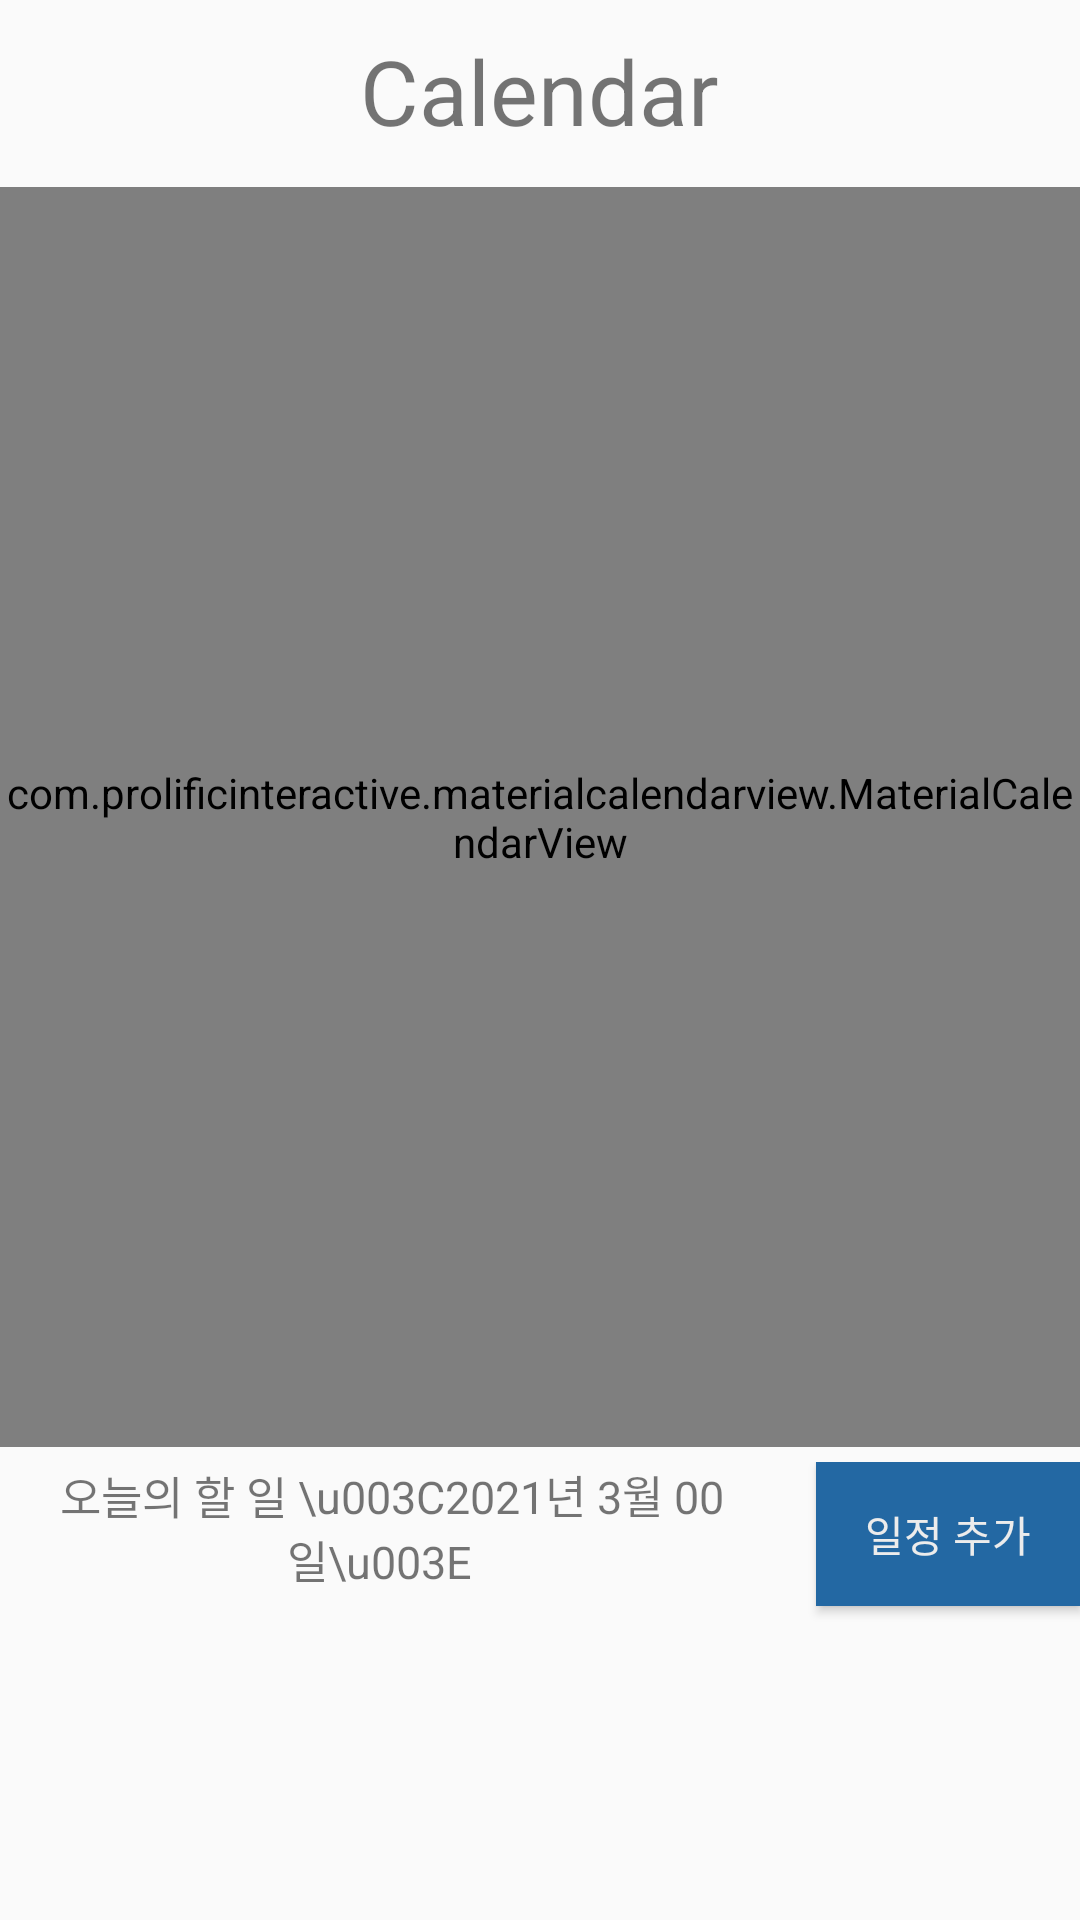

Write the Android layout XML for this screen, with the resource values it uses.
<!-- AndroidManifest.xml: application theme Theme.AppCompat.Light.DarkActionBar -->
<!-- res/layout/activity_personal_schedule.xml -->
<?xml version="1.0" encoding="utf-8"?>
<LinearLayout xmlns:android="http://schemas.android.com/apk/res/android"
    xmlns:app="http://schemas.android.com/apk/res-auto"
    xmlns:tools="http://schemas.android.com/tools"
    android:layout_width="match_parent"
    android:layout_height="match_parent"
    tools:context=".personal_schedule"
    android:orientation="vertical"
    android:weightSum="6">

    <TextView
        android:id="@+id/scheduleError"
        android:layout_width="wrap_content"
        android:layout_height="0dp"
        android:text="Calendar"
        android:layout_marginTop="10dp"
        android:layout_gravity="center"
        android:textSize="30dp"
        android:layout_weight="0.5"/>

    //캘린더
    <com.prolificinteractive.materialcalendarview.MaterialCalendarView
        android:id="@+id/calendar"
        android:layout_width="match_parent"
        android:layout_height="0dp"
        android:layout_weight="4"
        app:mcv_selectionColor="#FF9800"
        app:mcv_showOtherDates="all" />

    <LinearLayout
        android:layout_width="match_parent"
        android:layout_height="0dp"
        android:layout_weight="1.5"
        android:orientation="vertical">

        <LinearLayout
            android:layout_width="wrap_content"
            android:layout_height="0dp"
            android:layout_marginLeft="20dp"
            android:layout_weight="1.2"
            android:orientation="horizontal"
            android:layout_marginTop="5dp">
            <LinearLayout
                android:layout_width="0dp"
                android:layout_height="wrap_content"
                android:layout_weight="1">
                <TextView
                    android:layout_width="wrap_content"
                    android:layout_height="match_parent"
                    android:layout_gravity="left"
                    android:text="오늘의 할 일"
                    android:textSize="15dp" />
                <TextView
                    android:id="@+id/date"
                    android:layout_width="0dp"
                    android:layout_height="match_parent"
                    android:layout_weight="1"
                    android:text=" \u003C2021년 3월 00일\u003E "
                    android:textSize="15dp"/>
                <Button
                    android:layout_width="0dp"
                    android:layout_height="wrap_content"
                    android:layout_weight="0.2"
                    android:visibility="invisible"/>
            </LinearLayout>

            <Button
                android:background="#2368a3"
                android:id="@+id/date_add"
                android:layout_width="wrap_content"
                android:layout_height="wrap_content"
                android:text="일정 추가"
                android:textColor="#ececec"
                android:onClick="date_add"/>
        </LinearLayout>

        //일정
        <LinearLayout
            android:layout_width="match_parent"
            android:layout_height="0dp"
            android:layout_weight="1.7">

                <ListView
                    android:id="@+id/today_todo"
                    android:layout_width="match_parent"
                    android:layout_height="wrap_content">

                </ListView>

        </LinearLayout>

    </LinearLayout>


</LinearLayout>
<!-- resources referenced by this layout -->
<resources>

</resources>
